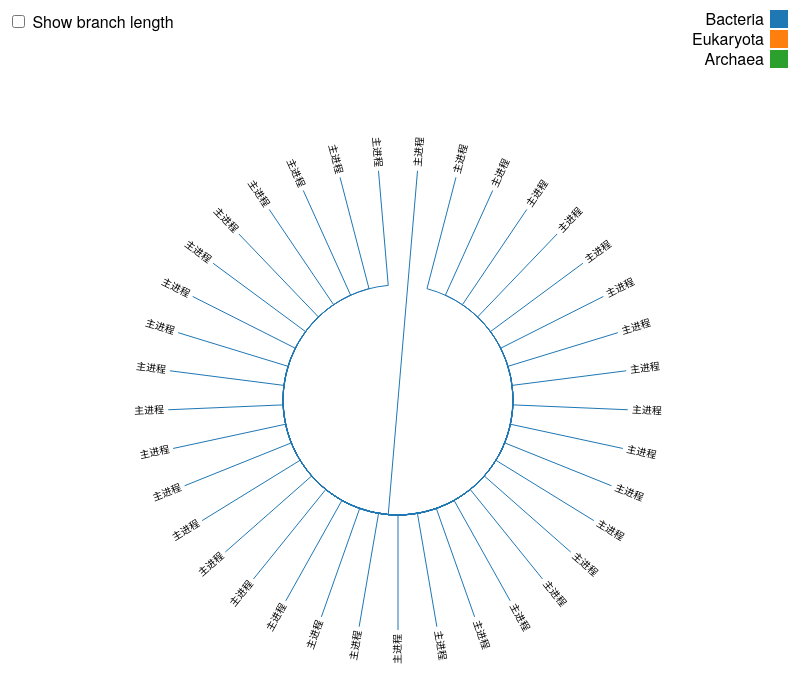
D3 v3 page, settled after 480 driven frames (8 s of simulated time); the page loaded 1 data file(s).


        var outerRadius = 800 / 2,
                innerRadius = outerRadius - 170;

        var color = d3.scale.category10()
                .domain(["Bacteria", "Eukaryota", "Archaea"]);

        var cluster = d3.layout.cluster()
                .size([360, innerRadius])
                .children(function (d) {
                    return d.branchset;
                })
                .value(function (d) {
                    return 1;
                })
                .sort(function (a, b) {
                    return (a.value - b.value) || d3.ascending(a.length, b.length);
                })
                .separation(function (a, b) {
                    return 1;
                });

        var svg = d3.select("body").append("svg")
                .attr("width", outerRadius * 2)
                .attr("height", outerRadius * 2);

        var legend = svg.append("g")
                .attr("class", "legend")
                .selectAll("g")
                .data(color.domain())
                .enter().append("g")
                .attr("transform", function (d, i) {
                    return "translate(" + (outerRadius * 2 - 10) + "," + (i * 20 + 10) + ")";
                });

        legend.append("rect")
                .attr("x", -18)
                .attr("width", 18)
                .attr("height", 18)
                .style("fill", color);

        legend.append("text")
                .attr("x", -24)
                .attr("y", 9)
                .attr("dy", ".35em")
                .style("text-anchor", "end")
                .text(function (d) {
                    return d;
                });

        var chart = svg.append("g")
                .attr("transform", "translate(" + outerRadius + "," + outerRadius + ")");


        d3.json("js/aa.json", function (error, life) {
            if (error) throw error;
//            life.children=life.branchset;
//            life.color=null;
//            life.depth=0;
//            life.length=0;
//            life.name="";
//            life.radius=0;
//            life.value=2;
//            life.x=180;
//            life.y=0;

//            console.log(life)

        });

//
//        d3.text("js/life.txt", function (error, life) {
//            if (error) throw error;
//            console.log(newick.parse(life))
//            var root = newick.parse(life),

        d3.json("js/aa.json", function (error, life) {
            if (error) throw error;
//                life.children=life.branchset;
//                life.color=null;
//                life.depth=0;
//                life.length=0;
//                life.name="";
//                life.radius=0;
//                life.value=4;
//                life.x=125;
//                life.y=0;

                console.log((life))
            var root = life,

                    nodes = cluster.nodes(root),
                    links = cluster.links(nodes),
                    input = d3.select("#show-length input").on("change", changed)
//                    timeout = setTimeout(function () {
//                        input.property("checked", true).each(changed);
//                    }, 2000);

            setRadius(root, root.length = 0, innerRadius / maxLength(root));
            setColor(root);

            var linkExtension = chart.append("g")
                    .attr("class", "link-extensions")
                    .selectAll("path")
                    .data(links.filter(function (d) {
                        return !d.target.children;
                    }))
                    .enter().append("path")
                    .each(function (d) {
                        d.target.linkExtensionNode = this;
                    })
                    .attr("d", function (d) {
                        return step(d.target.x, d.target.y, d.target.x, innerRadius);
                    });

            var link = chart.append("g")
                    .attr("class", "links")
                    .selectAll("path")
                    .data(links)
                    .enter().append("path")
                    .each(function (d) {
                        d.target.linkNode = this;
                    })
                    .attr("d", function (d) {
                        return step(d.source.x, d.source.y, d.target.x, d.target.y)
                    })
                    .style("stroke", function (d) {
                        return d.target.color;
                    });

            chart.append("g")
                    .attr("class", "labels")
                    .selectAll("text")
                    .data(nodes.filter(function (d) {
                        return !d.children;
                    }))
                    .enter().append("text")
                    .attr("dy", ".31em")
                    .attr("transform", function (d) {
                        return "rotate(" + (d.x - 90) + ")translate(" + (innerRadius + 4) + ",0)" + (d.x < 180 ? "" : "rotate(180)");
                    })
                    .style("text-anchor", function (d) {
                        return d.x < 180 ? "start" : "end";
                    })
                    .text(function (d) {
                        return d.name; //绑定名字
                    })
                    .on("mouseover", mouseovered(true))
                    .on("mouseout", mouseovered(false));

            function changed() {

//                clearTimeout(timeout);
                var checked = this.checked;
                d3.transition().duration(750).each(function () {
                    linkExtension.transition().attr("d", function (d) {
                        console.log("1")
                        return step(d.target.x, checked ? d.target.radius : d.target.y, d.target.x, innerRadius);
                    });
                    link.transition().attr("d", function (d) {
                        console.log("2")
                        return step(d.source.x, checked ? d.source.radius : d.source.y, d.target.x, checked ? d.target.radius : d.target.y)
                    });
                });
            }

            function mouseovered(active) {
                return function (d) {
                    d3.select(this).classed("label--active", active);
                    d3.select(d.linkExtensionNode).classed("link-extension--active", active).each(moveToFront);
                    do d3.select(d.linkNode).classed("link--active", active).each(moveToFront); while (d = d.parent);
                };
            }

            function moveToFront() {
                this.parentNode.appendChild(this);
            }
        });

        // Compute the maximum cumulative length of any node in the tree.
        function maxLength(d) {
            return d.length + (d.children ? d3.max(d.children, maxLength) : 0);
        }

        // Set the radius of each node by recursively summing and scaling the distance from the root.
        function setRadius(d, y0, k) {
            d.radius = (y0 += d.length) * k;
            if (d.children) d.children.forEach(function (d) {
                setRadius(d, y0, k);
            });
        }

        // Set the color of each node by recursively inheriting.
        function setColor(d) {
            d.color = color.domain().indexOf(d.color) >= 0 ? color(d.color) : d.parent ? d.parent.color : null;
            if (d.children) d.children.forEach(setColor);
        }

        // Like d3.svg.diagonal.radial, but with square corners.
        function step(startAngle, startRadius, endAngle, endRadius) {
            var c0 = Math.cos(startAngle = (startAngle - 90) / 180 * Math.PI),
                    s0 = Math.sin(startAngle),
                    c1 = Math.cos(endAngle = (endAngle - 90) / 180 * Math.PI),
                    s1 = Math.sin(endAngle);
            return "M" + startRadius * c0 + "," + startRadius * s0
                    + (endAngle === startAngle ? "" : "A" + startRadius + "," + startRadius + " 0 0 " + (endAngle > startAngle ? 1 : 0) + " " + startRadius * c1 + "," + startRadius * s1)
                    + "L" + endRadius * c1 + "," + endRadius * s1;
        }

        d3.select(self.frameElement).style("height", outerRadius * 2 + "px");
    
// ── js/newick.js
/**
 * Newick format parser in JavaScript.
 *
 * Copyright (c) Jason Davies 2010.
 *
 * Permission is hereby granted, free of charge, to any person obtaining a copy
 * of this software and associated documentation files (the "Software"), to deal
 * in the Software without restriction, including without limitation the rights
 * to use, copy, modify, merge, publish, distribute, sublicense, and/or sell
 * copies of the Software, and to permit persons to whom the Software is
 * furnished to do so, subject to the following conditions:
 *
 * The above copyright notice and this permission notice shall be included in
 * all copies or substantial portions of the Software.
 *
 * THE SOFTWARE IS PROVIDED "AS IS", WITHOUT WARRANTY OF ANY KIND, EXPRESS OR
 * IMPLIED, INCLUDING BUT NOT LIMITED TO THE WARRANTIES OF MERCHANTABILITY,
 * FITNESS FOR A PARTICULAR PURPOSE AND NONINFRINGEMENT. IN NO EVENT SHALL THE
 * AUTHORS OR COPYRIGHT HOLDERS BE LIABLE FOR ANY CLAIM, DAMAGES OR OTHER
 * LIABILITY, WHETHER IN AN ACTION OF CONTRACT, TORT OR OTHERWISE, ARISING FROM,
 * OUT OF OR IN CONNECTION WITH THE SOFTWARE OR THE USE OR OTHER DEALINGS IN
 * THE SOFTWARE.
 *
 * Example tree (from http://en.wikipedia.org/wiki/Newick_format):
 *
 * +--0.1--A
 * F-----0.2-----B            +-------0.3----C
 * +------------------0.5-----E
 *                            +---------0.4------D
 *
 * Newick format:
 * (A:0.1,B:0.2,(C:0.3,D:0.4)E:0.5)F;
 *
 * Converted to JSON:
 * {
 *   name: "F",
 *   branchset: [
 *     {name: "A", length: 0.1},
 *     {name: "B", length: 0.2},
 *     {
 *       name: "E",
 *       length: 0.5,
 *       branchset: [
 *         {name: "C", length: 0.3},
 *         {name: "D", length: 0.4}
 *       ]
 *     }
 *   ]
 * }
 *
 * Converted to JSON, but with no names or lengths:
 * {
 *   branchset: [
 *     {}, {}, {
 *       branchset: [{}, {}]
 *     }
 *   ]
 * }
 */
(function (exports) {
    exports.parse = function (s) {
        var ancestors = [];
        var tree = {};
        var tokens = s.split(/\s*(;|\(|\)|,|:)\s*/);
        console.log(tokens[4])
        for (var i = 0; i < tokens.length; i++) {
            var token = tokens[i];

            switch (token) {
                case '(': // new branchset
                    var subtree = {};
                    tree.branchset = [subtree];
                    ancestors.push(tree);
                    tree = subtree;
                    break;
                case ',': // another branch
                    var subtree = {};
                    ancestors[ancestors.length - 1].branchset.push(subtree);
                    tree = subtree;
                    break;
                case ')': // optional name next
                    tree = ancestors.pop();
                    break;
                case ':': // optional length next
                    break;
                default:
                    var x = tokens[i - 1];

                    if (x == ')' || x == '(' || x == ',') {
                        tree.name = token;

                    } else if (x == ':') {
                        tree.length = parseFloat(token);
                    }

                    if (x == ')' || x == '(' || x == ',') {
                        tree.color = token;

                    } else if (x == ':') {
                        tree.length = parseFloat(token);
                    }
            }
        }
        return tree;
    };
})(
    // exports will be set in any commonjs platform; use it if it's available
    typeof exports !== "undefined" ?
        exports :
        // otherwise construct a name space.  outside the anonymous function,
        // "this" will always be "window" in a browser, even in strict mode.
        this.newick = {}
);


### data: js/aa.json
{
 "branchset": [
  {
   "name": "主进程",
   "length": 0.01,
   "color": "Bacteria",
   "branchset": [
    "{... 3 keys}",
    "{... 3 keys}",
    "{... 3 keys}",
    "{... 3 keys}",
    "{... 3 keys}",
    "{... 3 keys}",
    "{... 3 keys}",
    "{... 3 keys}",
    "... 28 more items"
   ]
  },
  {
   "name": "主进程",
   "length": 0.01,
   "color": "Bacteria"
  }
 ]
}